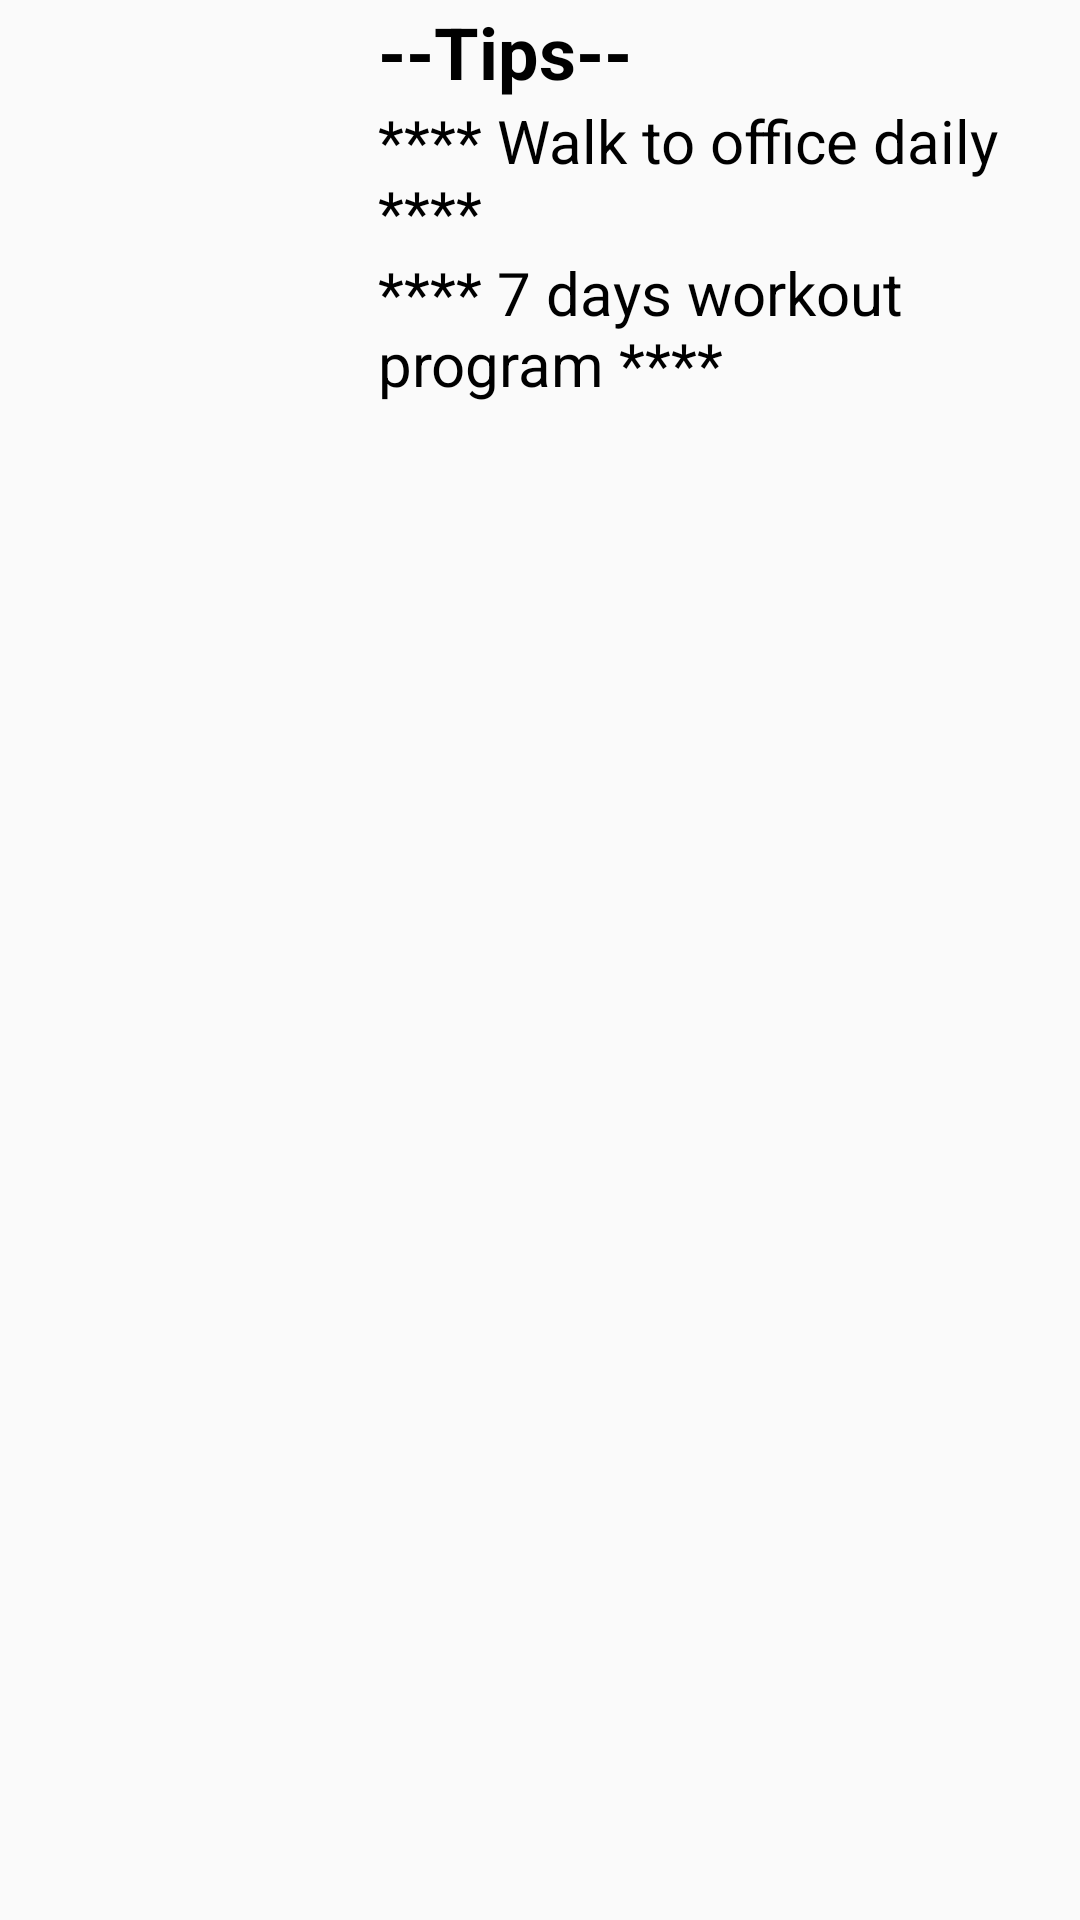

Write the Android layout XML for this screen, with the resource values it uses.
<!-- AndroidManifest.xml: application theme AppTheme -->
<!-- res/layout/slidingimages_layout.xml -->
<?xml version="1.0" encoding="utf-8"?>
<RelativeLayout xmlns:android="http://schemas.android.com/apk/res/android"
    android:layout_width="match_parent"
    android:layout_height="wrap_content"
    android:padding="1dip" >

    <ImageView
        android:id="@+id/image"
        android:layout_width="120dp"
        android:layout_height="120dp"
        android:layout_alignParentLeft="true"
        android:layout_alignParentStart="true"
        android:layout_alignParentTop="true"
        android:layout_gravity="center"
        android:scaleType="fitXY" />

    <TextView
        android:id="@+id/tipsTextView"
        android:text="--Tips--"
        android:textColor="#000"
        android:layout_width="wrap_content"
        android:layout_height="wrap_content"
        android:layout_alignParentTop="true"
        android:layout_toEndOf="@+id/image"
        android:paddingStart="5dp"
        android:textSize="24sp"
        android:textStyle="bold" />

    <TextView
        android:id="@+id/tipsTitleTextView"
        android:text="**** Walk to office daily ****"
        android:textColor="#000"
        android:textSize="20sp"
        android:layout_width="wrap_content"
        android:layout_height="wrap_content"
        android:layout_below="@+id/tipsTextView"
        android:layout_toEndOf="@+id/image"
        android:paddingStart="5dp" />

    <TextView
        android:id="@+id/tipsdescriptionTextView"
        android:text="**** 7 days workout program ****"
        android:textColor="#000"
        android:textSize="20sp"
        android:layout_width="wrap_content"
        android:layout_height="wrap_content"
        android:layout_below="@+id/tipsTitleTextView"
        android:layout_toEndOf="@+id/image"
        android:paddingStart="5dp" />

</RelativeLayout>
<!-- resources referenced by this layout -->
<resources>
  <style name="AppTheme" parent="Theme.AppCompat.Light.DarkActionBar">
          
          <item name="colorPrimary">@color/colorPrimary</item>
          <item name="colorPrimaryDark">@color/colorPrimaryDark</item>
          <item name="colorAccent">@color/colorAccent</item>
      </style>
  <color name="colorPrimary">#9CCC65</color>
  <color name="colorPrimaryDark">#8BC34A</color>
  <color name="colorAccent">#C5E1A5</color>
</resources>
